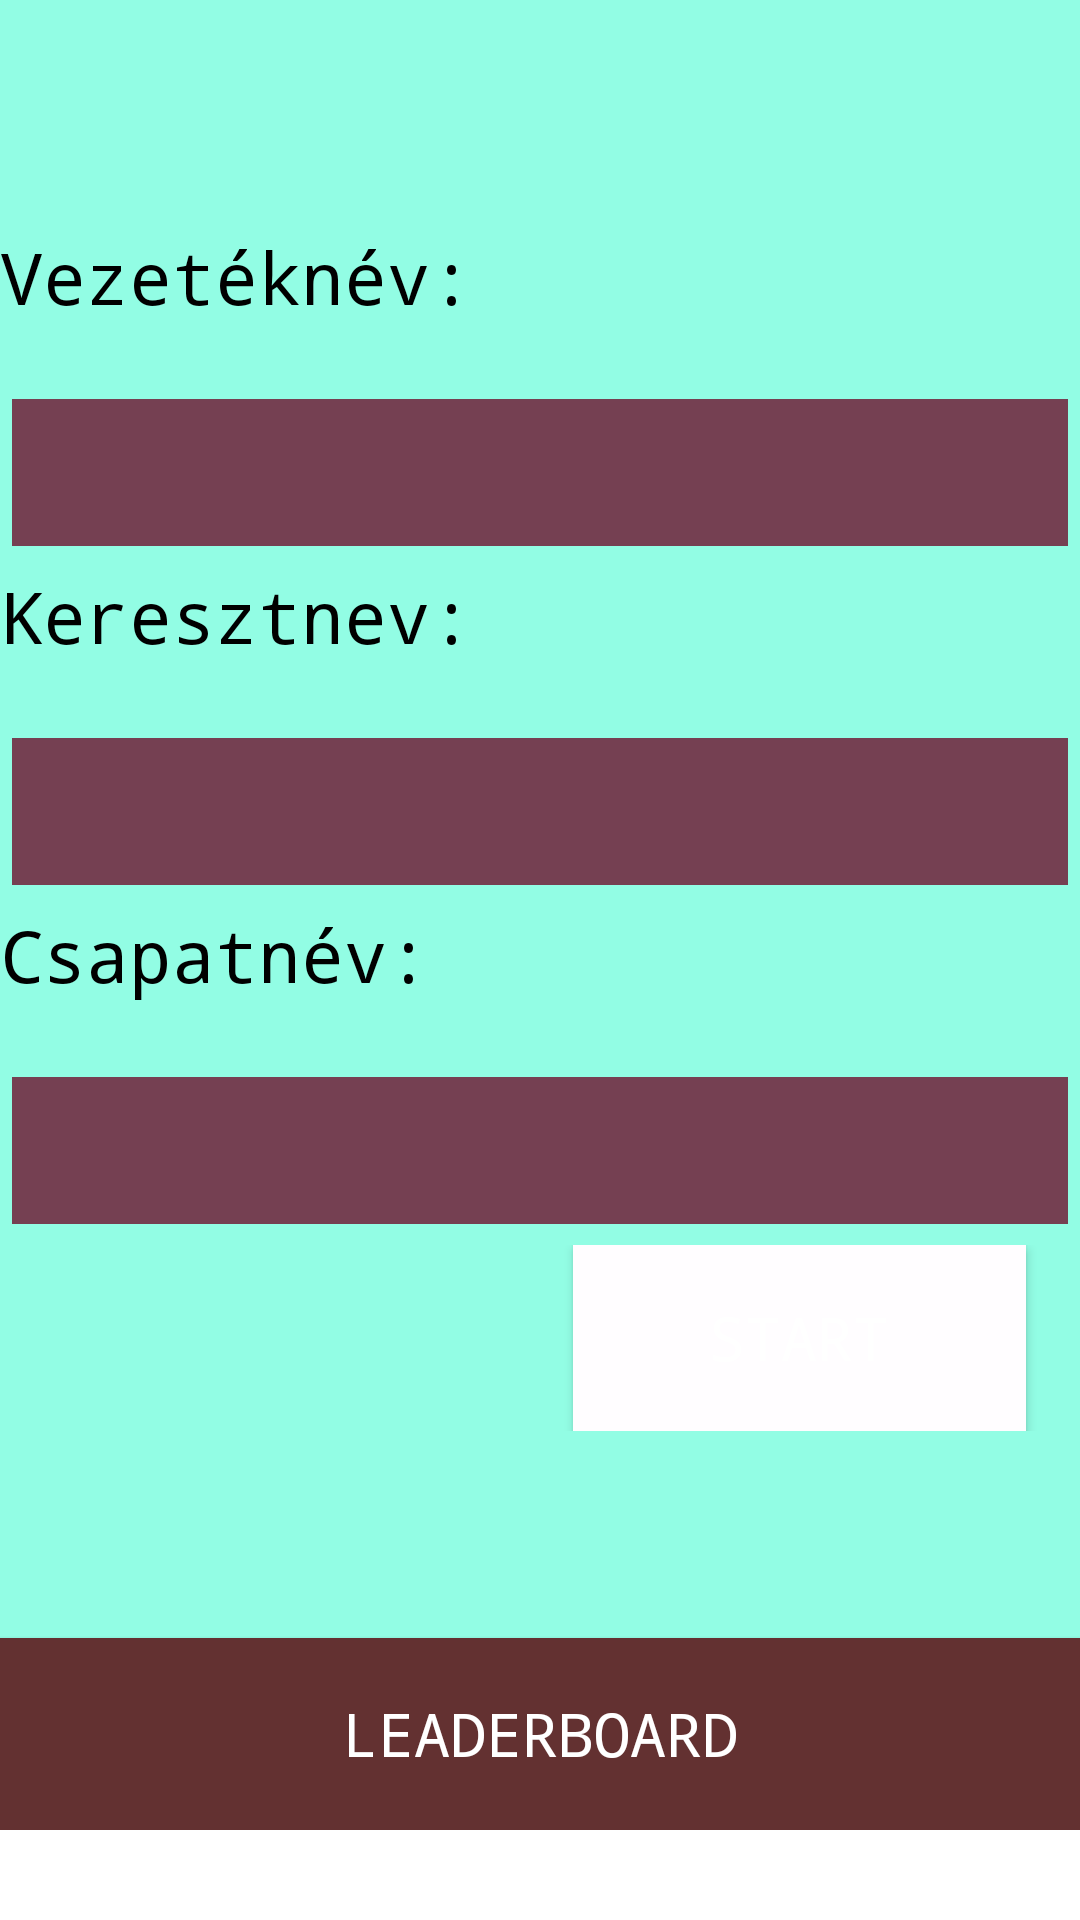

The Android layout XML behind this screen, and the referenced resources:
<!-- AndroidManifest.xml: application theme Theme.Szoftverfejlesztés -->
<!-- res/layout/activity_main.xml -->
<?xml version="1.0" encoding="utf-8"?>
<ScrollView xmlns:android="http://schemas.android.com/apk/res/android"
    android:layout_width="match_parent"
    android:layout_height="match_parent">
<LinearLayout
    xmlns:app="http://schemas.android.com/apk/res-auto"
    xmlns:tools="http://schemas.android.com/tools"
    android:id="@+id/l1"
    android:layout_width="match_parent"
    android:layout_height="match_parent"
    android:background="#92FDE4"
    android:backgroundTintMode="add"
    android:orientation="vertical"
    tools:context=".MainActivity">

    <Space
        android:layout_width="match_parent"
        android:layout_height="76dp" />

    <TextView
        android:id="@+id/tv1"
        android:text="Vezetéknév:"
        android:layout_width="match_parent"
        android:layout_height="47dp"
        android:background="#92FDE4"
        android:fontFamily="monospace"
        android:textColor="#000000"
        android:textSize="24sp" />

    <EditText
        android:id="@+id/vnev"
        android:layout_width="match_parent"
        android:layout_height="66dp"
        android:backgroundTint="#754052"
        android:backgroundTintMode="add"
        android:drawableTint="#9A5757"
        android:ems="10"
        android:foregroundTint="#F1ADAD"
        android:foregroundTintMode="src_in"
        android:inputType="textPersonName"
        android:shadowColor="#BD8B8B"
        android:textColor="#000000" />

    <TextView
        android:id="@+id/tv5"
        android:layout_width="match_parent"
        android:layout_height="47dp"
        android:text="Keresztnev:"
        android:background="#92FDE4"
        android:fontFamily="monospace"
        android:textColor="#000000"
        android:textSize="24sp" />

    <EditText
        android:id="@+id/knev"
        android:layout_width="match_parent"
        android:layout_height="66dp"
        android:backgroundTint="#754052"
        android:backgroundTintMode="add"
        android:drawableTint="#9A5757"
        android:ems="10"
        android:foregroundTint="#F1ADAD"
        android:foregroundTintMode="src_in"
        android:inputType="textPersonName"
        android:shadowColor="#BD8B8B"
        android:textColor="#000000" />

    <TextView
        android:id="@+id/textView2"
        android:layout_width="match_parent"
        android:layout_height="47dp"
        android:text="Csapatnév:"
        android:background="#92FDE4"
        android:fontFamily="monospace"
        android:textColor="#000000"
        android:textSize="24sp" />

    <EditText
        android:id="@+id/csnev"
        android:layout_width="match_parent"
        android:layout_height="66dp"
        android:backgroundTint="#754052"
        android:backgroundTintMode="add"
        android:drawableTint="#9A5757"
        android:ems="10"
        android:foregroundTint="#F1ADAD"
        android:foregroundTintMode="src_in"
        android:inputType="textPersonName"
        android:shadowColor="#BD8B8B"
        android:textColor="#000000" />

    <LinearLayout
        android:layout_width="match_parent"
        android:layout_height="62dp"
        android:background="#92FDE4"
        android:orientation="horizontal">

        <Space
            android:layout_width="194dp"
            android:layout_height="match_parent"
            android:layout_weight="1"
            android:background="#DA6565" />

        <Button
            android:id="@+id/b1"
            style="@style/Widget.AppCompat.Button.Colored"
            android:layout_width="154dp"
            android:layout_height="match_parent"
            android:layout_weight="1"
            android:background="#CD7DF4"
            android:backgroundTint="#C580E3"
            android:backgroundTintMode="add"
            android:drawableTint="#BE7BD8"
            android:fontFamily="monospace"
            android:onClick="hozzaadJatekos"
            android:text="Start"
            android:textSize="20sp"
            app:iconTint="#D558E3"
            app:rippleColor="#9F34A6" />

        <Space
            android:layout_width="21dp"
            android:layout_height="match_parent"
            android:layout_weight="1" />
    </LinearLayout>

    <Space
        android:layout_width="match_parent"
        android:layout_height="69dp" />

    <Button
        android:id="@+id/b2"
        style="@style/Widget.AppCompat.Button.Colored"
        android:layout_width="match_parent"
        android:layout_height="64dp"
        android:background="#633131"
        android:fontFamily="monospace"
        android:onClick="openLeaderboard"
        android:text="Leaderboard"
        android:textSize="20sp"
        android:typeface="monospace" />
</LinearLayout>
</ScrollView>
<!-- resources referenced by this layout -->
<resources>
  <style name="Theme.Szoftverfejlesztés" parent="Theme.MaterialComponents.DayNight.DarkActionBar">
          
          <item name="colorPrimary">@color/purple_500</item>
          <item name="colorPrimaryVariant">@color/purple_700</item>
          <item name="colorOnPrimary">@color/white</item>
          
          <item name="colorSecondary">@color/teal_200</item>
          <item name="colorSecondaryVariant">@color/teal_700</item>
          <item name="colorOnSecondary">@color/black</item>
          
          <item name="android:statusBarColor" tools:targetApi="l">?attr/colorPrimaryVariant</item>
          
      </style>
  <!-- not gathered from this repository: default colours our renderer supplied (Android Studio template values) -->
  <color name="purple_500">#FF6200EE</color>
  <color name="purple_700">#FF3700B3</color>
  <color name="teal_200">#FF03DAC5</color>
  <color name="teal_700">#FF018786</color>
  <color name="black">#FF000000</color>
  <color name="white">#FFFFFFFF</color>
</resources>
